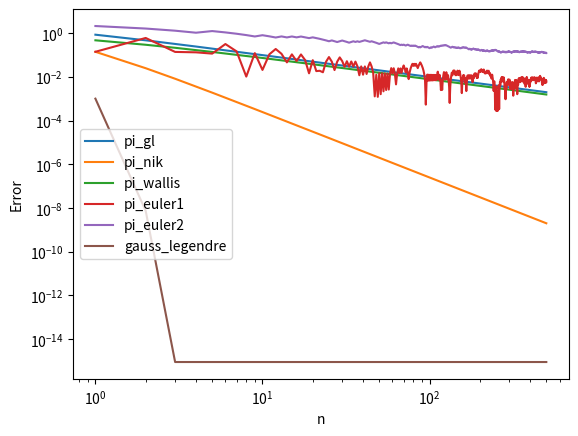

This chart was generated by the following Python code:
# -*- coding: utf-8 -*-
"""
Created on Thu Nov 28 14:25:52 2019

[redacted]
"""

## Please don't change function names!

import numpy as np
import matplotlib.pyplot as plt


########
# Part 1
# 

# Q1a
def pi_gl(n):
    pi_approx = 0
    for i in range(n):
        pi_approx += ((-1) ** i) * (1 / (2 * i + 1))
    return 4 * pi_approx


# Q1b
def pi_nik(n):
    pi_approx = 3
    for i in range(1, n):
        pi_approx += (4 * (-1) ** (i + 1)) / (2 * i * (2 * i + 1) * (2 * i + 2))
    return pi_approx


# Q1c
def pi_wallis(n):
    pi_approx = 1
    for i in range(1, n + 1):
        pi_approx *= (2 * i / (2 * i - 1)) * (2 * i / (2 * i + 1))
    return 2 * pi_approx


# Q1d
def plot_error(method):
    method_error = []
    for i in range(1, 501):
        method_error.append(abs(method(i) - np.pi))
    plt.loglog(range(1, 501), method_error, label=method.__name__)


for pi_method in [pi_gl, pi_nik, pi_wallis]:
    plot_error(pi_method)
plt.ylabel("Error")
plt.xlabel("n")


# Q1e
# Add answers as comments:
# The gradient of each line on the log-log plot gives the rate of convergence for that sequence.
# So pi_nik has the fastest rate of convergence, followed by pi_wallis and pi_gl.

########
# Part 2
#
def isprime(n):
    i = 3
    if n == 2:
        return True
    while n % 2 == 0:
        return False
    while i ** 2 <= n:
        if n % i == 0:
            return False
        else:
            i += 2
    return True


def first_n_primes(n):
    primes = []
    i = 3
    while len(primes) != n:
        if isprime(i):
            primes.append(i)
        i += 1
    return primes


def round_to_4(x):
    return 4 * round(x / 4)


def prime_factorisation(n):
    divisors = []
    i = 2
    while i <= n:
        if n % i == 0:
            divisors.append(i)
            n //= i
        else:
            i += 1
    return divisors


def find_sign(n):
    # Returns True if positive.
    positive_sign = True
    if n == 2:
        return positive_sign
    if isprime(n):
        if n - round_to_4(n) > 0:
            positive_sign = False
    else:
        signs = 0
        for prime_factor in prime_factorisation(n):
            if not find_sign(prime_factor):
                signs += 1
        if signs % 2 == 0:
            positive_sign = True
        else:
            positive_sign = False
    return positive_sign


# Q2a 
def pi_euler1(n):
    pi_approx = 1
    for prime in first_n_primes(n):
        pi_approx *= (prime / round_to_4(prime))
    return 4 * pi_approx


# Q2b
def pi_euler2(n):
    pi_approx = 1
    for i in range(2, n + 1):
        if find_sign(i):
            pi_approx += 1 / i
        else:
            pi_approx -= 1 / i
    return pi_approx


# Q2c
# The second Euler method converges slower than any of the other methods, while the first Euler
# method converges at a similar rate to pi_gl and pi_wallis.
for pi_method in [pi_euler1, pi_euler2]:
    plot_error(pi_method)


# Q2d
def montecarlo(M):
    i = 0
    hits = 0
    for j in range(M):
        x, y = np.random.uniform(0, 1), np.random.uniform(0, 1)
        i += 1
        if (x - 1/2)**2 + (y - 1/2)**2 <= 1/4:
            hits += 1
    return 4 * (hits / i)

# Q2e
def montecarlo_accuracy(eps):
    i = 0
    hits = 0
    pi_approx = 0
    n = 1
    while abs(pi_approx - np.pi) >= eps:
        for j in range(n):
            x, y = np.random.uniform(0, 1), np.random.uniform(0, 1)
            i += 1
            if (x - 1 / 2) ** 2 + (y - 1 / 2) ** 2 <= 1 / 4:
                hits += 1
        pi_approx = 4 * (hits / i)
        n += 1
    return pi_approx

# Add answers as comments
# The rate of convergence is a random variable, it changes each time the monte carlo method is run.
# The variance is what matters.


##############
# Part 3 below
#
import decimal

def gauss_legendre(n):
    a, b, t, p = 1, 1/np.sqrt(2), 1/4, 1
    for i in range(n):
        an = (a + b) / 2
        b = np.sqrt(a * b)
        t -= p * (a - an) * (a- an)
        a, p = an, 2*p
    return ((a + b)**2) / (4*t)


plot_error(gauss_legendre)
plt.legend()
plt.show()